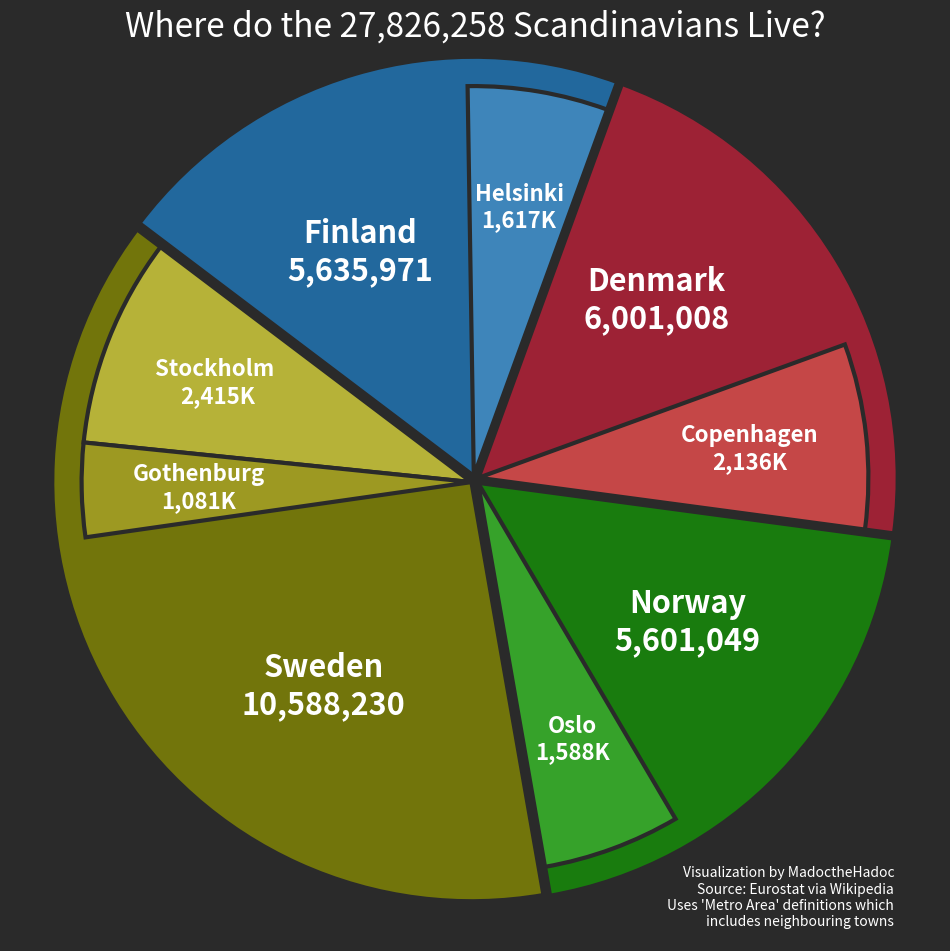

Reproduce this figure in Python. (Note: this script raises an exception after producing the figure.)
import matplotlib.pyplot as plt
from matplotlib.patches import Wedge
import numpy as np

# ==================== STYLE CONSTANTS ====================
BG_COLOR = '#2a2a2a'

# Collapse text
COLLAPSE = False

# Define editable color palette
BALTIC_COLORS = [
    "#22689d", "#3e85ba",  # Estonia (Tallinn, rest)
    "#9d2235", "#ba3e3e",  # Latvia (Riga, rest)
    "#126508", "#36a22a", "#197c0e"  # Lithuania (Vilnius, Kaunas, rest)
]

SCANDINAVIAN_COLORS = [
    "#22689d", "#3e85ba",  # Finland
    "#72750B", "#b6b238", "#9d9922",  # Sweden
    "#197c0e", "#36a22a",  # Norway
    "#9d2235", "#c54747",  # Denmark
]

BENELUX_COLORS = [
    "#22689d", "#65a4d5", "#3e85ba",  # Belgium
    "#9d7222", "#e2b67c", "#d7a061", "#c18e46",  # Netherlands
    "#29a22f"  # Luxembourg
]

YUGOSLAV_COLORS = [
    "#22689d", "#3e85ba",  # Serbia (Belgrade, rest)
    "#9d2235", "#ba3e3e",  # Croatia (Zagreb, rest)
    "#197c0e", "#36a22a",  # Bosnia & Herzegovina (Sarajevo, rest)
    "#84880F", "#afab30",  # Slovenia (Ljubljana, rest)
    "#8438ac", "#a75fcd",  # North Macedonia
    "#ac7a38", "#cd925f",  # Albania
    "#47c1c5",              # Montenegro
    "#8fbb4c"               # Kosovo
]

# ==================== DATA ====================

YUGOSLAV_POPULATIONS = [
    {'countries': 'Serbia', 'population': 6617200, 'cities': [
        ('Belgrade', 1681405)  # Metro
    ]},
    {'countries': 'Croatia', 'population': 3861967, 'cities': [
        ('Zagreb', 1086528)  # Metro
    ]},
    {'countries': 'Bosnia and\nHerzegovina', 'population': 2904256, 'cities': [
        ('Sarajevo', 555210)  # Metro
    ]},
    {'countries': 'Slovenia', 'population': 2130850, 'cities': [
        ('Ljubljana', 569475)  # Metro
    ]},
    {'countries': 'North\nMacedonia', 'population': 1836713, 'cities': [
        ('Skopje', 526502)  # Metro
    ]},
    {'countries': 'Albania', 'population': 2402113, 'cities': [
        ('Tirana', 800986)
    ]},
    {'countries': 'Kosovo', 'population': 1585566, 'cities': [
    ]},
    {'countries': 'Mont.', 'population': 623327, 'cities': [
    ]}
]

BENELUX_POPULATIONS = [
    {'countries': 'Belgium', 'population': 11742796, 'cities': [
        ('Brussels', 3398857),
        ('Antwerp', 1172740)
    ]},
    {'countries': 'Netherlands', 'population': 17811291, 'cities': [
        ('Amsterdam', 2961252),
        ('Rotterdam', 1880019),
        ('Den Haag', 1150797)
    ]},
    {'countries': 'Lux.', 'population': 681973, 'cities': []}
]

BALTIC_POPULATIONS = [
    {'countries': 'Estonia', 'population': 1373101, 'cities': [
        ('Tallinn', 638076)
    ]},
    {'countries': 'Latvia', 'population': 1842226, 'cities': [
        ('Riga', 927953)
    ]},
    {'countries': 'Lithuania', 'population': 2897430, 'cities': [
        ('Vilnius', 747864),
        ('Kaunas', 403375)
    ]}
]

SCANDINAVIAN_POPULATIONS = [
    {'countries': 'Finland', 'population': 5635971, 'cities': [
        ('Helsinki', 1616656)
    ]},
    {'countries': 'Sweden', 'population': 10588230, 'cities': [
        ('Stockholm ', 2415139),
        ('Gothenburg', 1080980)
    ]},
    {'countries': 'Norway', 'population': 5601049, 'cities': [
        ('Oslo', 1588457)
    ]},
    {'countries': 'Denmark', 'population': 6001008, 'cities': [
        ('Copenhagen', 2135634)
    ]}
]

# ==================== FUNCTIONS ====================
def prepare_pie_data(data):
    """Prepare labels, sizes, and explode groups for pie chart."""
    labels, sizes, explode_groups = [], [], []
    group_id = 0

    for country in data:
        country_name = country['countries']
        country_pop = country['population']

        city_pops = [pop for city, pop in country['cities']]
        city_names = [city for city, pop in country['cities']]

        sum_city_pops = sum(city_pops)
        rest = country_pop - sum_city_pops

        # Add city slices
        for city, pop in zip(city_names, city_pops):
            labels.append(f"{city}\n{pop:,}")
            sizes.append(pop)
            explode_groups.append(group_id)

        # Add remaining country population slice
        if rest > 0:
            labels.append(f"Rest of {country_name}\n{rest:,}")
            sizes.append(rest)
            explode_groups.append(group_id)

        group_id += 1

    return labels, sizes, explode_groups

def create_base_plot():
    """Create figure and axis with consistent styling."""
    fig, ax = plt.subplots(figsize=(12, 12))
    fig.patch.set_facecolor(BG_COLOR)
    ax.set_facecolor(BG_COLOR)
    return fig, ax

def plot_population_pie(ax, data, colors, explode_dist=0.01):
    """
    Layered pie chart:
    - Outer arc = full country
    - Inner arcs = cities inside country
    - Cities at smaller radius
    - Country label placed in remaining section
    - City labels formatted as 'Name - population'
    """
    total_pop = sum(c['population'] for c in data)
    start_angle = 70
    current_angle = start_angle

    wedges = []
    texts = []

    color_idx = 0  # for indexing colors

    for country_idx, country in enumerate(data):
        country_name = country['countries']
        country_pop = country['population']
        cities = country['cities']

        # Colors: country background + city colors
        country_color = colors[color_idx % len(colors)]
        city_colors = colors[color_idx + 1 : color_idx + 1 + len(cities)]
        color_idx += 1 + len(cities)

        # Country arc
        country_angle = (country_pop / total_pop) * 360
        country_mid_angle = current_angle + country_angle / 2
        offset_x = explode_dist * np.cos(np.radians(country_mid_angle))
        offset_y = explode_dist * np.sin(np.radians(country_mid_angle))

        country_wedge = Wedge(
            center=(offset_x, offset_y),
            r=1.0,
            theta1=current_angle,
            theta2=current_angle + country_angle,
            facecolor=country_color,
            edgecolor=BG_COLOR,
            linewidth=3
        )
        ax.add_patch(country_wedge)

        # Draw city wedges
        city_start_angle = current_angle
        inner_radius = 0.93
        total_city_angle = 0
        for city, pop, city_color in zip(cities, [p for _, p in cities], city_colors):
            city_angle = (pop / total_pop) * 360
            if city_angle < 1:
                city_angle = 1
            total_city_angle += city_angle
            city_wedge = Wedge(
                center=(offset_x, offset_y),
                r=inner_radius,
                theta1=city_start_angle,
                theta2=city_start_angle + city_angle,
                facecolor=city_color,
                edgecolor=BG_COLOR,
                linewidth=3
            )
            ax.add_patch(city_wedge)

            # City label formatted with commas
            mid_theta = (city_start_angle + city_start_angle + city_angle) / 2
            label_r = inner_radius * 0.7
            label_x = offset_x + label_r * np.cos(np.radians(mid_theta))
            label_y = offset_y + label_r * np.sin(np.radians(mid_theta))
            city_name, ignored = city
            pop_text = f"{pop:,}" if COLLAPSE else f"{pop/1000:,.0f}K"
            ax.text(label_x, label_y, f"{city_name}\n{pop_text}", color="white",
                ha="center", va="center", fontsize=16, fontweight='bold')
            city_start_angle += city_angle

        # Country label in remaining empty section
        remaining_angle = current_angle + country_angle - (current_angle + total_city_angle)
        if remaining_angle > 0:
            empty_mid_angle = current_angle + total_city_angle + remaining_angle / 2
            label_r_country = 0.6 # inside the empty portion of country
            label_x_country = offset_x + label_r_country * np.cos(np.radians(empty_mid_angle))
            label_y_country = offset_y + label_r_country * np.sin(np.radians(empty_mid_angle))
            country_pop = next(c['population'] for c in data if c['countries'] == country_name)
            ax.text(label_x_country, label_y_country, f"{country_name}\n{country_pop:,}",
                    color="white", ha="center", va="center", fontsize=22, fontweight='bold')

        current_angle += country_angle

    ax.set_xlim(-1.6, 1.6)
    ax.set_ylim(-1.6, 1.6)
    ax.set_aspect('equal')
    ax.axis('off')
    return wedges, texts

def get_group_mid_angle(explode_groups, sizes, group, start_angle, total):
    """Calculate the midpoint angle of a group for proper explode offset."""
    group_indices = [i for i, g in enumerate(explode_groups) if g == group]
    # Compute the start and end angles of the entire group
    start = start_angle + sum(sizes[:group_indices[0]]) / total * 360
    end = start_angle + sum(sizes[:group_indices[-1]+1]) / total * 360
    return (start + end) / 2

def style_chart(ax, populations, people):
    """Apply chart title and style adjustments."""
    # Calculate total population
    total_population = sum(c['population'] for c in populations)
    
    # Format with commas
    total_formatted = f"{total_population:,}"
    
    # Set title including total population and move it slightly down
    ax.set_title(f'Where do the {total_formatted} {people} Live?',
                 color='white', fontsize=24, y=0.97) 

    # Add credits in smaller text at bottom-right
    ax.text(1, -1.07, "Visualization by MadoctheHadoc\nSource: Eurostat via Wikipedia\n" + 
            "Uses 'Metro Area' definitions which\nincludes neighbouring towns", 
            color='white', fontsize=10, ha='right', va='bottom', alpha=1.0)
    
    plt.axis('equal')

# ==================== MAIN FUNCTION ====================
def plot_population_chart(populations, colors, filename, people):
    labels, sizes, explode_groups = prepare_pie_data(populations)
    fig, ax = create_base_plot()
    plot_population_pie(ax, populations, colors)
    style_chart(ax, populations, people)
    plt.savefig(f"visualizations/{filename}Population.png", dpi=300, bbox_inches='tight')
    plt.close(fig)

# ==================== EXECUTE ====================
if __name__ == "__main__":
    plot_population_chart(
        SCANDINAVIAN_POPULATIONS, SCANDINAVIAN_COLORS, 'Scandinavia', 'Scandinavians')
    # plot_population_chart(
    #     BALTIC_POPULATIONS, BALTIC_COLORS, 'Baltic', 'Baltic People')
    # plot_population_chart(
    #     BENELUX_POPULATIONS, BENELUX_COLORS, 'Benelux', 'Benelux People')
    # plot_population_chart(
    #     YUGOSLAV_POPULATIONS, YUGOSLAV_COLORS, 'WestBalkan', 'West Balkan People')

